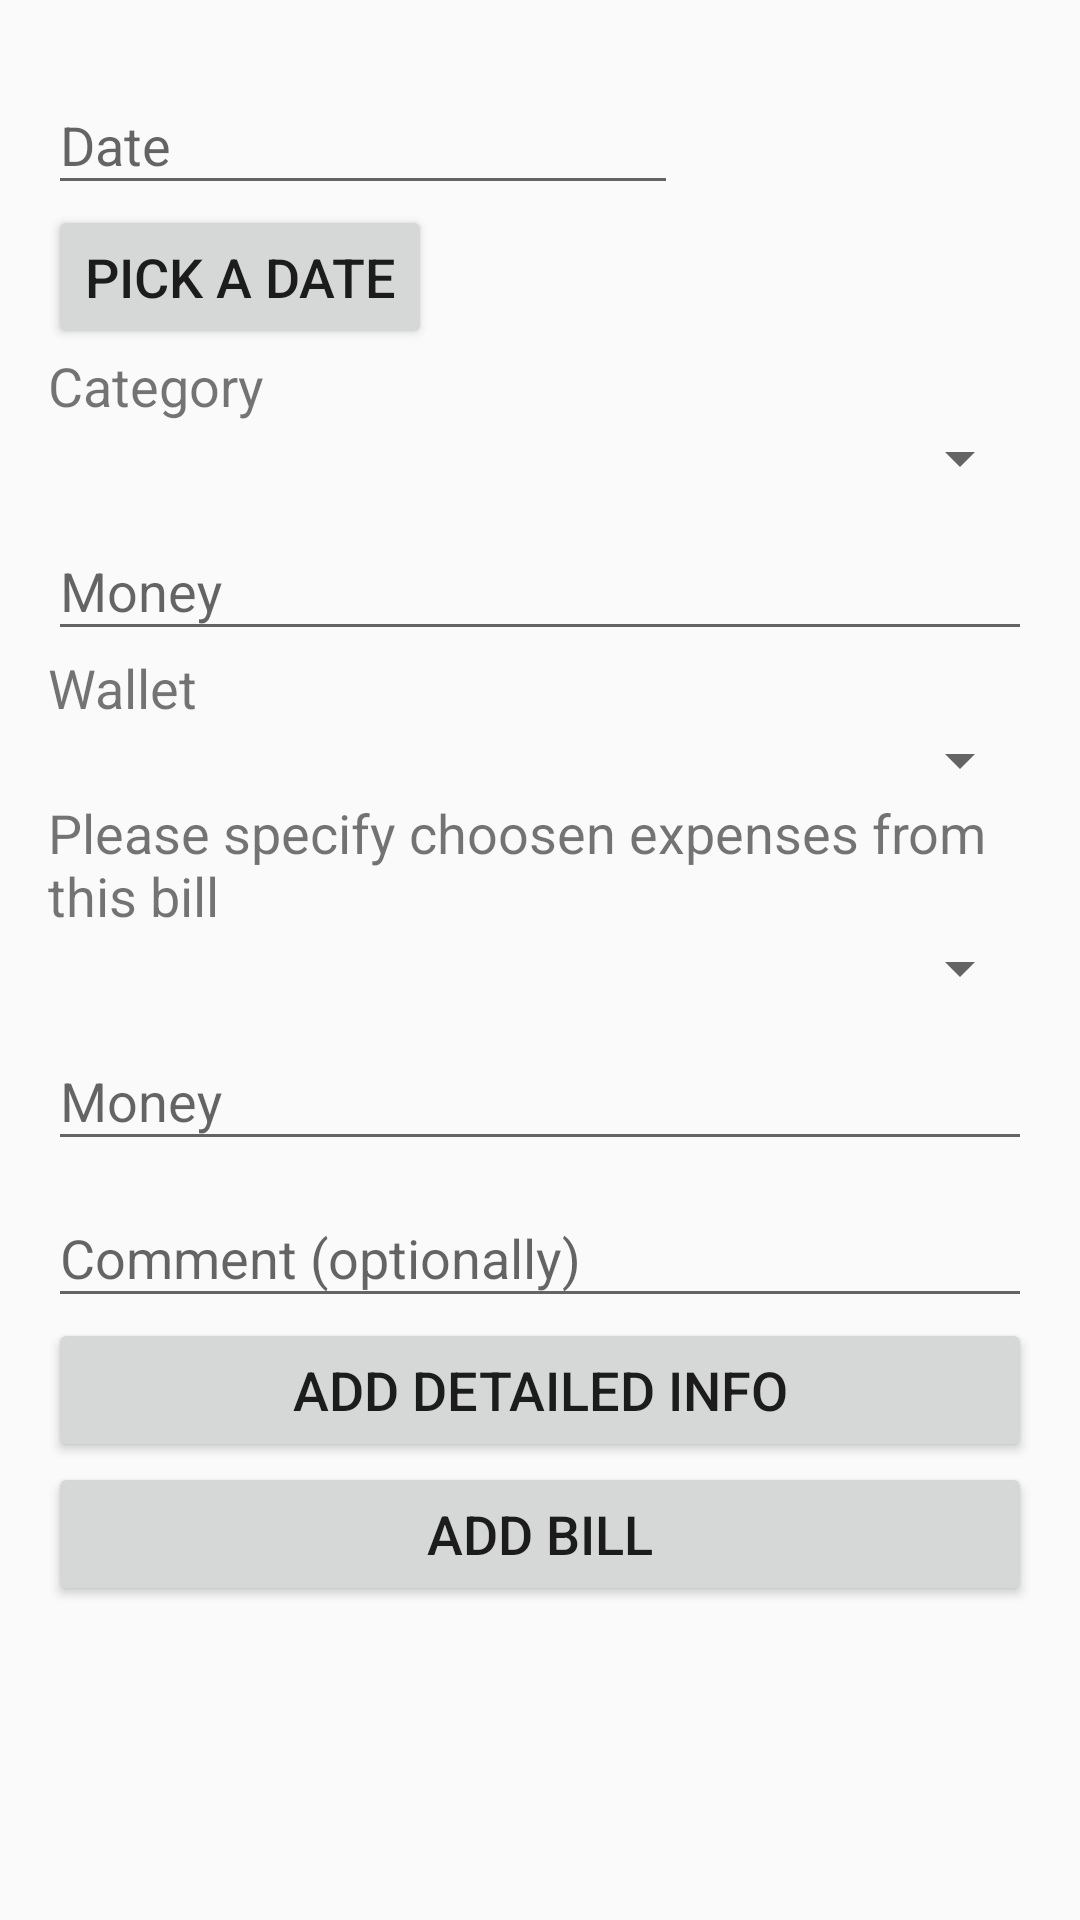

Here is an Android app screen rendered from its layout file. Give the layout XML and the strings, colors and styles it references.
<!-- AndroidManifest.xml: application theme AppTheme -->
<!-- res/layout/activity_add_expenses.xml -->
<?xml version="1.0" encoding="utf-8"?>
<LinearLayout xmlns:android="http://schemas.android.com/apk/res/android"
    xmlns:app="http://schemas.android.com/apk/res-auto"
    xmlns:tools="http://schemas.android.com/tools"
    android:layout_width="match_parent"
    android:layout_height="match_parent"
    android:gravity="center_horizontal"
    android:orientation="vertical"
    android:paddingBottom="@dimen/activity_vertical_margin"
    android:paddingLeft="@dimen/activity_horizontal_margin"
    android:paddingRight="@dimen/activity_horizontal_margin"
    android:paddingTop="@dimen/activity_vertical_margin"
    tools:context=".AddExpensesActivity">

    <ProgressBar
        android:id="@+id/add_expenses_progress"
        style="?android:attr/progressBarStyleLarge"
        android:layout_width="wrap_content"
        android:layout_height="wrap_content"
        android:layout_marginBottom="8dp"
        android:visibility="gone" />


    <ScrollView
        android:id="@+id/add_expenses_form_scrollview"
        android:layout_width="match_parent"
        android:layout_height="match_parent">


        <LinearLayout
            android:id="@+id/add_expenses_form"
            android:layout_width="match_parent"
            android:layout_height="wrap_content"
            android:orientation="vertical">


            <android.support.design.widget.TextInputLayout
                android:layout_width="match_parent"
                android:layout_height="match_parent">

                <EditText
                    android:id="@+id/add_expenses_date"
                    android:layout_width="wrap_content"
                    android:layout_height="wrap_content"
                    android:layout_weight="1"
                    android:hint="@string/prompt_date"
                    android:ems="10"
                    android:inputType="date" />

                <Button
                    android:id="@+id/add_expenses_pick_date"
                    android:layout_width="wrap_content"
                    android:layout_height="wrap_content"
                    android:layout_weight="1"
                    android:text="@string/action_pick_date" />

            </android.support.design.widget.TextInputLayout>


            <TextView
                android:id="@+id/add_expenses_categories_textview"
                android:layout_width="match_parent"
                android:layout_height="wrap_content"
                android:layout_weight="1"
                android:text="@string/prompt_category" />

            <Spinner
                android:id="@+id/add_expenses_categories"
                android:layout_width="match_parent"
                android:layout_height="wrap_content"
                android:layout_weight="1" />


            <android.support.design.widget.TextInputLayout
                android:layout_width="match_parent"
                android:layout_height="wrap_content"
                android:layout_weight=".7">

                <EditText
                    android:id="@+id/add_expenses_money"
                    android:layout_width="match_parent"
                    android:layout_height="wrap_content"
                    android:hint="@string/prompt_wallet_money"
                    android:inputType="numberDecimal" />

            </android.support.design.widget.TextInputLayout>

            <TextView
                android:id="@+id/add_expenses_wallets_textview"
                android:layout_width="match_parent"
                android:layout_height="wrap_content"
                android:layout_weight="1"
                android:text="@string/prompt_wallet" />

            <Spinner
                android:id="@+id/add_expenses_wallets"
                android:layout_width="match_parent"
                android:layout_height="wrap_content"
                android:layout_weight="1" />


            <TextView
                android:layout_width="match_parent"
                android:layout_height="wrap_content"
                android:text="@string/add_expenses_choosen_expenses" />


            <Spinner
                android:id="@+id/add_expenses_categories_detail"
                android:layout_width="match_parent"
                android:layout_height="wrap_content"
                android:layout_weight="1" />


            <android.support.design.widget.TextInputLayout
                android:layout_width="match_parent"
                android:layout_height="wrap_content"
                android:layout_weight=".7">

                <EditText
                    android:id="@+id/add_expenses_money_detail"
                    android:layout_width="match_parent"
                    android:layout_height="wrap_content"
                    android:hint="@string/prompt_wallet_money"
                    android:inputType="numberDecimal" />

            </android.support.design.widget.TextInputLayout>

            <android.support.design.widget.TextInputLayout
                android:layout_width="match_parent"
                android:layout_height="wrap_content"
                android:layout_weight=".7">

                <EditText
                    android:id="@+id/add_expenses_comment"
                    android:layout_width="match_parent"
                    android:layout_height="wrap_content"
                    android:hint="@string/prompt_comment"
                    android:inputType="text" />

            </android.support.design.widget.TextInputLayout>



            <Button
                android:id="@+id/add_expenses_btn_add_detail"
                android:layout_width="match_parent"
                android:layout_height="wrap_content"
                android:layout_weight="1"
                android:text="@string/action_add_detail" />

            <android.support.v7.widget.RecyclerView
                android:id="@+id/add_expenses_list_of_details"
                android:layout_width="match_parent"
                android:layout_height="wrap_content" />

            <Button
                android:id="@+id/add_expenses_btn_add_bill"
                android:layout_width="match_parent"
                android:layout_height="wrap_content"
                android:text="@string/action_add_bill" />

        </LinearLayout>

    </ScrollView>

</LinearLayout>
<!-- resources referenced by this layout -->
<resources>
  <dimen name="activity_horizontal_margin">16dp</dimen>
  <dimen name="activity_vertical_margin">16dp</dimen>
  <string name="action_add_bill">Add bill</string>
  <string name="action_add_detail">Add detailed info</string>
  <string name="action_pick_date">Pick a date</string>
  <string name="add_expenses_choosen_expenses">Please specify choosen expenses from this bill</string>
  <string name="prompt_category">Category</string>
  <string name="prompt_comment">Comment (optionally)</string>
  <string name="prompt_date">Date</string>
  <string name="prompt_wallet">Wallet</string>
  <string name="prompt_wallet_money">Money</string>
  <style name="AppTheme" parent="Theme.AppCompat.Light.DarkActionBar">
          
          <item name="colorPrimary">@color/colorPrimary</item>
          <item name="colorPrimaryDark">@color/colorPrimaryDark</item>
          <item name="colorAccent">@color/colorAccent</item>
          <item name="android:textSize">18sp</item>
      </style>
  <!-- not gathered from this repository: default colours our renderer supplied (Android Studio template values) -->
  <color name="colorPrimary">#FF6200EE</color>
  <color name="colorPrimaryDark">#FF3700B3</color>
  <color name="colorAccent">#FF03DAC5</color>
</resources>
